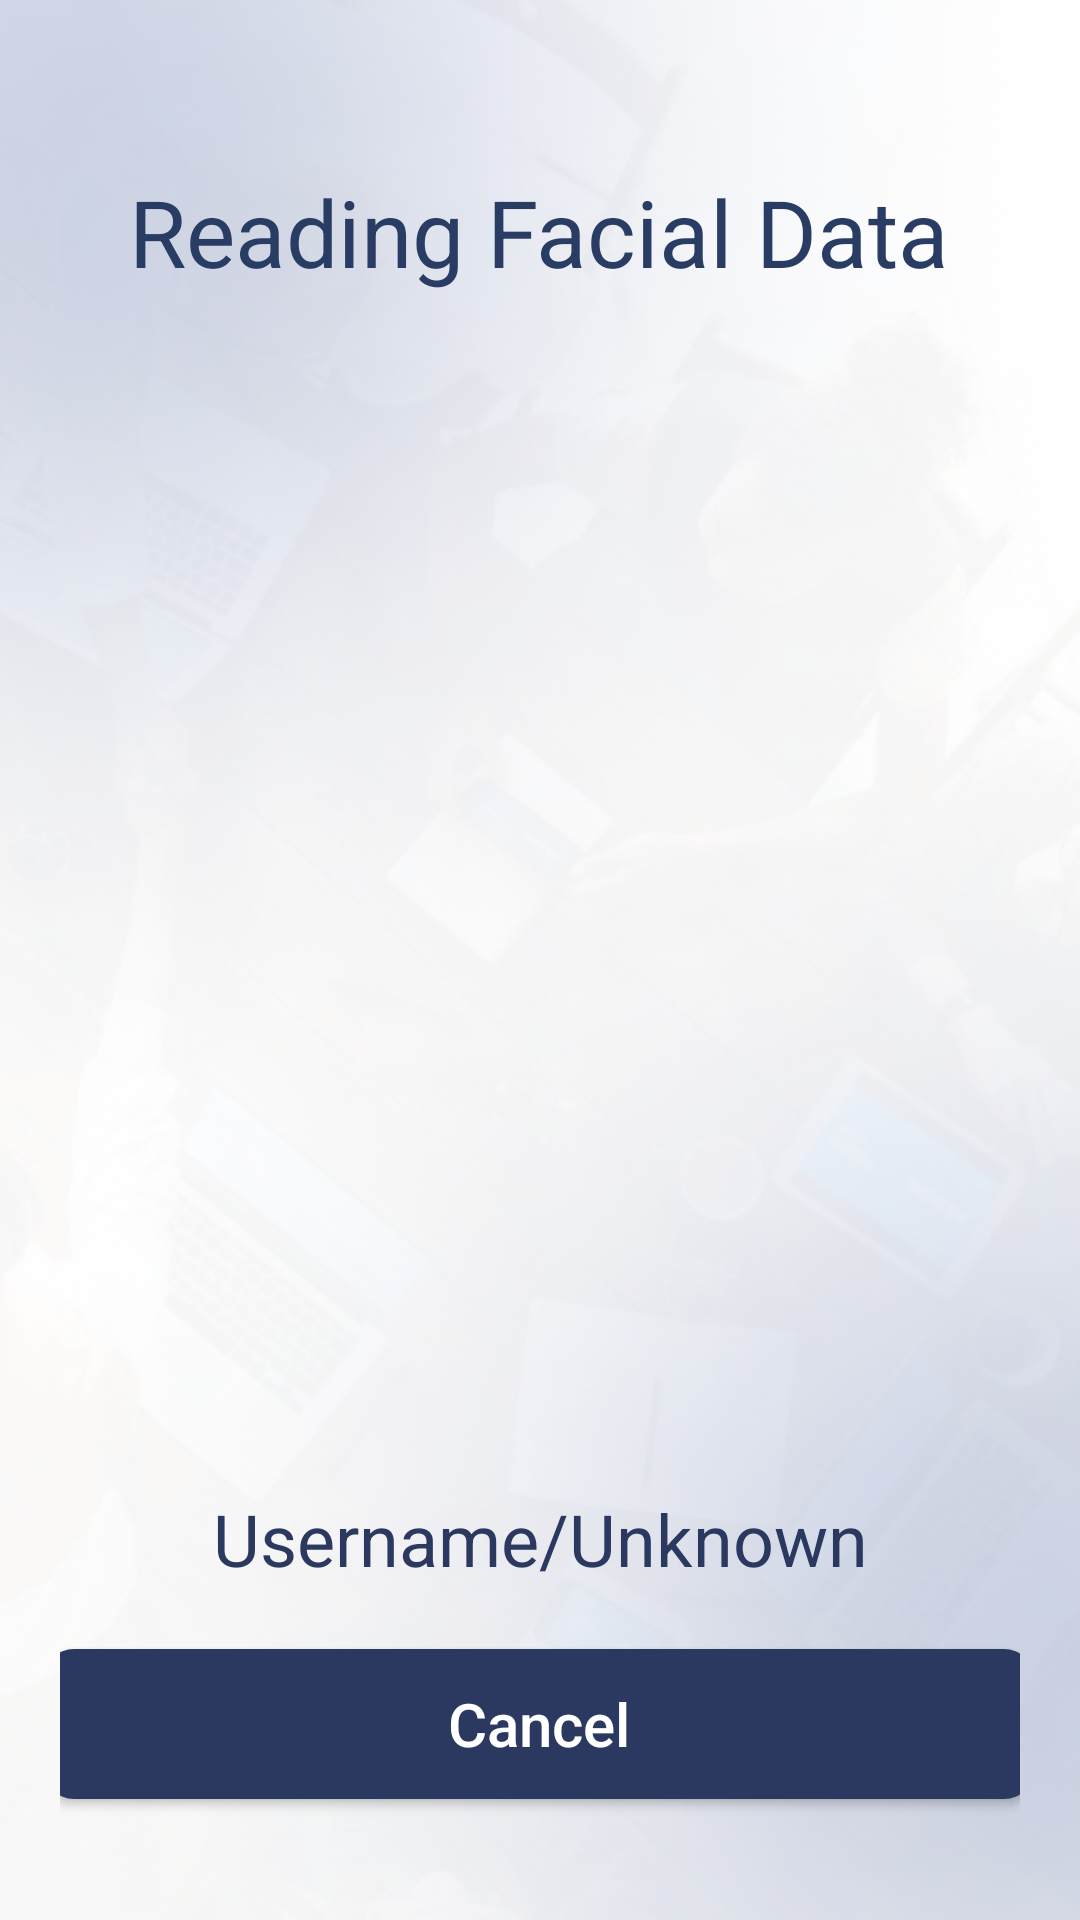

Here is an Android app screen rendered from its layout file. Give the layout XML and the strings, colors and styles it references.
<!-- AndroidManifest.xml: application theme Theme.GAIL -->
<!-- res/layout/activity_attendance_scan.xml -->
<?xml version="1.0" encoding="utf-8"?>
<LinearLayout xmlns:android="http://schemas.android.com/apk/res/android"
    xmlns:app="http://schemas.android.com/apk/res-auto"
    xmlns:tools="http://schemas.android.com/tools"
    android:layout_width="match_parent"
    android:layout_height="match_parent"
    tools:context=".Attendance_Scan"
    android:orientation="horizontal"
    android:background="@drawable/bg_png_textured"
    >


    <androidx.constraintlayout.widget.ConstraintLayout
        android:layout_width="match_parent"
        android:layout_height="match_parent"
        android:layout_marginStart="20dp"
        android:layout_marginTop="20dp"
        android:layout_marginEnd="20dp"
        android:layout_marginBottom="20dp">

        <TextView
            android:id="@+id/textView17"
            android:layout_width="wrap_content"
            android:layout_height="wrap_content"
            android:gravity="center"
            android:text="Reading Facial Data"
            android:textColor="#293C64"
            android:textSize="31sp"
            app:layout_constraintBottom_toBottomOf="parent"
            app:layout_constraintEnd_toEndOf="parent"
            app:layout_constraintHorizontal_bias="0.498"
            app:layout_constraintStart_toStartOf="parent"
            app:layout_constraintTop_toTopOf="parent"
            app:layout_constraintVertical_bias="0.065" />

        <FrameLayout
            android:id="@+id/frameLayout"
            android:layout_width="300dp"
            android:layout_height="280dp"
            android:layout_marginTop="76dp"
            app:layout_constraintEnd_toEndOf="@+id/textView17"
            app:layout_constraintStart_toStartOf="@+id/textView17"
            app:layout_constraintTop_toBottomOf="@+id/textView17" />

        <TextView
            android:id="@+id/username"
            android:layout_width="wrap_content"
            android:layout_height="wrap_content"
            android:text="Username/Unknown"
            android:textColor="#2B385F"
            android:textSize="24sp"
            app:layout_constraintBottom_toBottomOf="parent"
            app:layout_constraintEnd_toEndOf="@+id/frameLayout"
            app:layout_constraintStart_toStartOf="@+id/frameLayout"
            app:layout_constraintTop_toBottomOf="@+id/frameLayout"
            app:layout_constraintVertical_bias="0.319" />

        <Button
            android:id="@+id/cancel"
            android:layout_width="330dp"
            android:layout_height="50dp"
            android:background="@drawable/negative_home"
            android:text="Cancel"
            android:textAllCaps="false"
            android:textSize="20dp"
            android:textColor="#FFFFFF"
            app:layout_constraintBottom_toBottomOf="parent"
            app:layout_constraintEnd_toEndOf="@+id/username"
            app:layout_constraintHorizontal_bias="0.508"
            app:layout_constraintStart_toStartOf="@+id/username"
            app:layout_constraintTop_toBottomOf="@+id/username"
            app:layout_constraintVertical_bias="0.505" />
    </androidx.constraintlayout.widget.ConstraintLayout>
</LinearLayout>
<!-- resources referenced by this layout -->
<resources>
  <!-- drawable bg_png_textured: png bitmap (drawable, 164774 bytes) -->
  <!-- drawable negative_home (drawable) -->
  <?xml version="1.0" encoding="utf-8"?>
  <shape xmlns:android="http://schemas.android.com/apk/res/android">
  
      <solid android:color="#2B385F"/>
      <corners android:radius="10dp"/>
  </shape>
  <style name="Theme.GAIL" parent="Theme.AppCompat.DayNight.NoActionBar">
          <item name="android:forceDarkAllowed" tools:targetApi="q">false</item>
          
          <item name="colorPrimary">@color/desat_blue</item>
          <item name="colorPrimaryVariant">@color/black</item>
          <item name="colorOnPrimary">@color/white</item>
          
          <item name="colorSecondary">@color/teal_200</item>
          <item name="colorSecondaryVariant">@color/teal_700</item>
          <item name="colorOnSecondary">@color/black</item>
          
          <item name="android:statusBarColor" tools:targetApi="l">@color/desat_blue</item>
          
      </style>
  <color name="desat_blue">#293c64</color>
  <color name="black">#FF000000</color>
  <color name="white">#FFFFFFFF</color>
  <color name="teal_200">#FF03DAC5</color>
  <color name="teal_700">#FF018786</color>
</resources>
